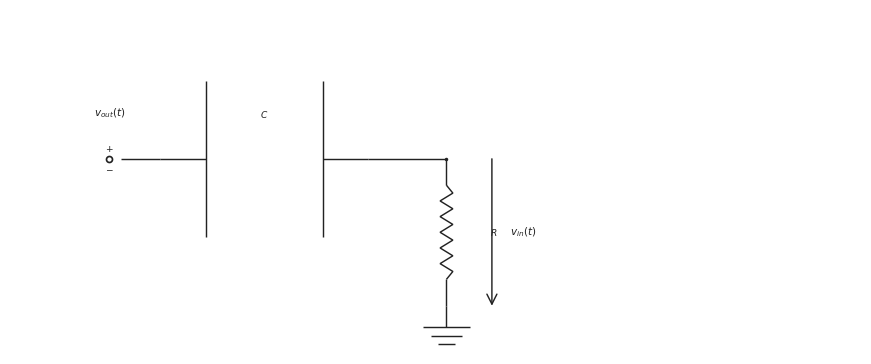

Here is the Python script that generated this plot: (Note: this script raises an exception after producing the figure.)

from __future__ import annotations

from pathlib import Path

import matplotlib.pyplot as plt
import numpy as np

CANONICAL_DPI = 300
BACKGROUND_COLOR = "white"
LINE_COLOR = "#222222"
LABEL_COLOR = "#222222"
NOTE_COLOR = "#555555"

def px_to_pt(px):
    return px * 72 / CANONICAL_DPI

WIRE_LW = px_to_pt(4.3)
COMPONENT_LW = px_to_pt(4.3)
NODE_SIZE = px_to_pt(10.5)
OPEN_SIZE = px_to_pt(18.0)
ENDPOINT_EDGE = px_to_pt(5.1)
LABEL_SIZE = px_to_pt(31.0)
SMALL_LABEL_SIZE = px_to_pt(27.0)
NOTE_SIZE = px_to_pt(29.0)
ARROW_MS = 18

OUTPUT_PATH = Path('/home/jake/Developer/MA/PIPELINE/Electrical-and-Computer-Engineering/2-Build-Lessons/4-Image-Generation/1-Outputs/Continuous-Time-Signal-Processing/10.3--rc-filters-Images/images/l005-s005-qg-q001-choice-e-q001-choice-e.png')
SCENE = {'layout': 'single', 'kind': 'high-pass', 'mirror': False, 'show_source_label': True, 'show_input_arrow': False, 'show_output_arrow': True, 'show_output_node_label': False, 'output_target': 'shunt', 'swap_labels': True, 'note_text': None, 'panel_title': None, 'source_text': '$v_{in}(t)$', 'output_text': '$v_{out}(t)$', 'show_component_labels': True, 'figsize': [8.6, 4.6]}

def save_figure(fig, path):
    path = Path(path)
    path.parent.mkdir(parents=True, exist_ok=True)
    fig.savefig(path, dpi=CANONICAL_DPI, bbox_inches="tight", facecolor=BACKGROUND_COLOR)
    plt.close(fig)

def make_figure(figsize):
    return plt.subplots(figsize=figsize, dpi=CANONICAL_DPI, facecolor=BACKGROUND_COLOR, constrained_layout=True)

def setup_panel(ax, xlim=(0.0, 12.0), ylim=(0.1, 4.95)):
    ax.set_xlim(*xlim)
    ax.set_ylim(*ylim)
    ax.set_aspect("equal", adjustable="box")
    ax.axis("off")

def mirror_x(x, mirror=False, width=12.0):
    return width - x if mirror else x

def draw_wire(ax, start, end, *, color=LINE_COLOR, lw=WIRE_LW, zorder=2):
    ax.plot([start[0], end[0]], [start[1], end[1]], color=color, linewidth=lw, solid_capstyle="butt", zorder=zorder)

def draw_node(ax, x, y, *, size=NODE_SIZE, color=LINE_COLOR, zorder=6):
    ax.plot(x, y, marker="o", markersize=size, markerfacecolor=color, markeredgecolor=color, markeredgewidth=0, linestyle="None", zorder=zorder)

def draw_open_node(ax, x, y, *, size=OPEN_SIZE, color=LINE_COLOR, zorder=6):
    ax.plot(x, y, marker="o", markersize=size, markerfacecolor="white", markeredgecolor=color, markeredgewidth=ENDPOINT_EDGE, linestyle="None", zorder=zorder)

def draw_source(ax, x, y, *, label=None, show_polarity=True):
    draw_open_node(ax, x, y)
    if show_polarity:
        ax.text(x, y + 0.14, r"$+$", fontsize=SMALL_LABEL_SIZE, ha="center", va="center", color=LABEL_COLOR, zorder=7)
        ax.text(x, y - 0.14, r"$-$", fontsize=SMALL_LABEL_SIZE, ha="center", va="center", color=LABEL_COLOR, zorder=7)
    if label is not None:
        ax.text(x, y + 0.55, label, fontsize=LABEL_SIZE, ha="center", va="bottom", color=LABEL_COLOR, zorder=7)

def draw_label(ax, x, y, text, *, size=LABEL_SIZE, ha="center", va="center", color=LABEL_COLOR, zorder=7):
    ax.text(x, y, text, fontsize=size, ha=ha, va=va, color=color, zorder=zorder)

def draw_arrow(ax, start, end, *, color=LINE_COLOR, lw=COMPONENT_LW, label=None, label_side="above", label_offset=0.20, zorder=5):
    ax.annotate(
        "",
        xy=end,
        xytext=start,
        arrowprops=dict(arrowstyle="->", color=color, lw=lw, mutation_scale=ARROW_MS, shrinkA=0, shrinkB=0),
        annotation_clip=False,
        zorder=zorder,
    )
    if label is not None:
        midx = (start[0] + end[0]) / 2.0
        midy = (start[1] + end[1]) / 2.0
        if label_side == "above":
            draw_label(ax, midx, midy + label_offset, label, size=LABEL_SIZE, ha="center", va="bottom", color=LABEL_COLOR)
        elif label_side == "below":
            draw_label(ax, midx, midy - label_offset, label, size=LABEL_SIZE, ha="center", va="top", color=LABEL_COLOR)
        elif label_side == "left":
            draw_label(ax, midx - label_offset, midy, label, size=LABEL_SIZE, ha="right", va="center", color=LABEL_COLOR)
        else:
            draw_label(ax, midx + label_offset, midy, label, size=LABEL_SIZE, ha="left", va="center", color=LABEL_COLOR)

def _frame(start, end):
    p0 = np.asarray(start, dtype=float)
    p1 = np.asarray(end, dtype=float)
    delta = p1 - p0
    length = float(np.hypot(delta[0], delta[1]))
    if length <= 0:
        raise ValueError("start and end must differ")
    unit = delta / length
    perp = np.array([-unit[1], unit[0]])
    return p0, p1, unit, perp, length

def draw_resistor(ax, start, end, *, lead_fraction=0.18, zigzags=6, color=LINE_COLOR, lw=COMPONENT_LW, zorder=3):
    p0, p1, unit, perp, length = _frame(start, end)
    if zigzags < 1:
        draw_wire(ax, p0, p1, color=color, lw=lw, zorder=zorder)
        return
    lead = min(lead_fraction * length, 0.35 * length)
    body_length = length - 2 * lead
    if body_length <= 0:
        draw_wire(ax, p0, p1, color=color, lw=lw, zorder=zorder)
        return
    draw_wire(ax, p0, p0 + lead * unit, color=color, lw=lw, zorder=zorder)
    draw_wire(ax, p1 - lead * unit, p1, color=color, lw=lw, zorder=zorder)
    body_points = 2 * zigzags + 1
    s = np.linspace(0.0, body_length, body_points)
    offsets = np.zeros(body_points)
    if body_points > 2:
        offsets[1:-1] = min(px_to_pt(7.5) / 20.0, 0.24 * body_length) * np.where(np.arange(1, body_points - 1) % 2 == 1, 1.0, -1.0)
    pts = p0 + lead * unit + s[:, None] * unit + offsets[:, None] * perp
    ax.plot(pts[:, 0], pts[:, 1], color=color, linewidth=lw, solid_capstyle="butt", solid_joinstyle="miter", zorder=zorder)

def draw_capacitor(ax, start, end, *, lead_fraction=0.22, plate_span=None, color=LINE_COLOR, lw=COMPONENT_LW, zorder=3):
    p0, p1, unit, perp, length = _frame(start, end)
    lead = min(lead_fraction * length, 0.38 * length)
    if 2 * lead >= length:
        draw_wire(ax, p0, p1, color=color, lw=lw, zorder=zorder)
        return
    if plate_span is None:
        plate_span = 0.75 * length
    half_span = 0.5 * min(plate_span, 0.75 * length)
    left_center = p0 + lead * unit
    right_center = p1 - lead * unit
    draw_wire(ax, p0, left_center, color=color, lw=lw, zorder=zorder)
    draw_wire(ax, right_center, p1, color=color, lw=lw, zorder=zorder)
    for center in (left_center, right_center):
        a = center - half_span * perp
        b = center + half_span * perp
        ax.plot([a[0], b[0]], [a[1], b[1]], color=color, linewidth=lw, solid_capstyle="butt", zorder=zorder + 1)

def draw_ground(ax, x, y, *, color=LINE_COLOR, lw=COMPONENT_LW, zorder=2):
    stem = 0.30
    width = 0.66
    step = 0.12
    base_y = y - stem
    draw_wire(ax, (x, y), (x, base_y), color=color, lw=lw, zorder=zorder)
    for idx, frac in enumerate((1.0, 0.68, 0.36)):
        yy = base_y - idx * step
        half = 0.5 * width * frac
        ax.plot([x - half, x + half], [yy, yy], color=color, linewidth=lw, solid_capstyle="butt", zorder=zorder)

def draw_horizontal_arrow(ax, x0, x1, y, *, label=None, label_side="above", color=LINE_COLOR, lw=COMPONENT_LW, zorder=5):
    draw_arrow(ax, (x0, y), (x1, y), color=color, lw=lw, label=label, label_side=label_side, label_offset=0.18, zorder=zorder)

def draw_vertical_arrow(ax, x, y0, y1, *, label=None, label_side="right", color=LINE_COLOR, lw=COMPONENT_LW, zorder=5):
    draw_arrow(ax, (x, y0), (x, y1), color=color, lw=lw, label=label, label_side=label_side, label_offset=0.26, zorder=zorder)

def draw_filter(ax, scene):
    kind = scene["kind"]
    mirror = scene.get("mirror", False)
    source_text = scene.get("source_text", r"$v_{in}(t)$")
    output_text = scene.get("output_text", r"$v_{out}(t)$")
    if scene.get("swap_labels", False):
        source_text, output_text = output_text, source_text

    show_source_label = scene.get("show_source_label", True)
    show_input_arrow = scene.get("show_input_arrow", False)
    show_output_arrow = scene.get("show_output_arrow", False)
    show_output_node_label = scene.get("show_output_node_label", False)
    show_component_labels = scene.get("show_component_labels", True)
    output_target = scene.get("output_target", "shunt")
    note_text = scene.get("note_text")
    panel_title = scene.get("panel_title")

    WIDTH = 12.0
    Y_MAIN = 2.85
    Y_GND = 0.78
    X_SOURCE = 1.40
    X_IN = 2.12
    X_SERIES_A = 2.58
    X_SERIES_B = 5.05
    X_NODE = 6.15
    X_NOTE = 8.15

    if panel_title:
        draw_label(ax, WIDTH / 2.0, 4.60, panel_title, size=SMALL_LABEL_SIZE, ha="center", va="bottom", color=LABEL_COLOR)
    if note_text:
        draw_label(ax, X_NOTE, 4.20, note_text, size=NOTE_SIZE, ha="left", va="top", color=NOTE_COLOR)

    mx = lambda value: mirror_x(value, mirror=mirror, width=WIDTH)
    src_x = mx(X_SOURCE)
    in_x = mx(X_IN)
    series_a = mx(X_SERIES_A)
    series_b = mx(X_SERIES_B)
    node_x = mx(X_NODE)

    draw_source(ax, src_x, Y_MAIN, label=source_text if show_source_label else None)
    draw_wire(ax, (src_x + (-0.16 if mirror else 0.16), Y_MAIN), (in_x, Y_MAIN))

    if kind == "high-pass":
        draw_capacitor(ax, (in_x, Y_MAIN), (series_b, Y_MAIN) if not mirror else (series_a, Y_MAIN))
        draw_wire(ax, ((series_b if not mirror else series_a), Y_MAIN), (node_x, Y_MAIN))
        draw_resistor(ax, (node_x, Y_MAIN), (node_x, Y_GND))
        if show_component_labels:
            draw_label(ax, (in_x + (series_b if not mirror else series_a)) / 2.0, Y_MAIN + 0.55, r"$C$", size=SMALL_LABEL_SIZE, ha="center", va="bottom")
            draw_label(ax, node_x + (-0.62 if mirror else 0.62), (Y_MAIN + Y_GND) / 2.0, r"$R$", size=SMALL_LABEL_SIZE, ha="right" if mirror else "left", va="center")
    else:
        draw_resistor(ax, (in_x, Y_MAIN), (series_b, Y_MAIN) if not mirror else (series_a, Y_MAIN))
        draw_wire(ax, ((series_b if not mirror else series_a), Y_MAIN), (node_x, Y_MAIN))
        draw_capacitor(ax, (node_x, Y_MAIN), (node_x, Y_GND))
        if show_component_labels:
            draw_label(ax, (in_x + (series_b if not mirror else series_a)) / 2.0, Y_MAIN + 0.55, r"$R$", size=SMALL_LABEL_SIZE, ha="center", va="bottom")
            draw_label(ax, node_x + (-0.62 if mirror else 0.62), (Y_MAIN + Y_GND) / 2.0, r"$C$", size=SMALL_LABEL_SIZE, ha="right" if mirror else "left", va="center")

    draw_node(ax, node_x, Y_MAIN)
    draw_ground(ax, node_x, Y_GND)

    if show_input_arrow:
        arrow_start = src_x + (-0.55 if mirror else 0.55)
        arrow_end = in_x + (0.06 if mirror else -0.06)
        draw_horizontal_arrow(ax, arrow_start, arrow_end, Y_MAIN + 0.46, label=source_text, label_side="above")
    if show_output_arrow:
        if output_target == "series":
            arrow_start = series_a
            arrow_end = series_b
            arrow_y = Y_MAIN + 0.46
            draw_horizontal_arrow(ax, arrow_start, arrow_end, arrow_y, label=output_text, label_side="above")
        else:
            arrow_x = node_x + (-0.64 if mirror else 0.64)
            draw_vertical_arrow(ax, arrow_x, Y_MAIN, Y_GND, label=output_text, label_side="left" if mirror else "right")
    elif show_output_node_label:
        draw_label(ax, node_x, Y_MAIN + 0.55, output_text, size=LABEL_SIZE, ha="center", va="bottom", color=LABEL_COLOR)

def draw_comparison(fig, panels):
    axes = [fig.add_subplot(1, 2, idx + 1) for idx in range(2)]
    for ax, scene in zip(axes, panels):
        setup_panel(ax)
        draw_filter(ax, scene)
    return axes

def render_scene(scene):
    if scene["layout"] == "comparison":
        fig = plt.figure(figsize=tuple(scene.get("figsize", (12.5, 4.8))), dpi=CANONICAL_DPI, facecolor=BACKGROUND_COLOR, constrained_layout=True)
        draw_comparison(fig, scene["panels"])
    else:
        fig, ax = make_figure(tuple(scene.get("figsize", (8.6, 4.6))))
        setup_panel(ax)
        draw_filter(ax, scene)
    save_figure(fig, OUTPUT_PATH)

def main():
    render_scene(SCENE)

if __name__ == "__main__":
    main()
